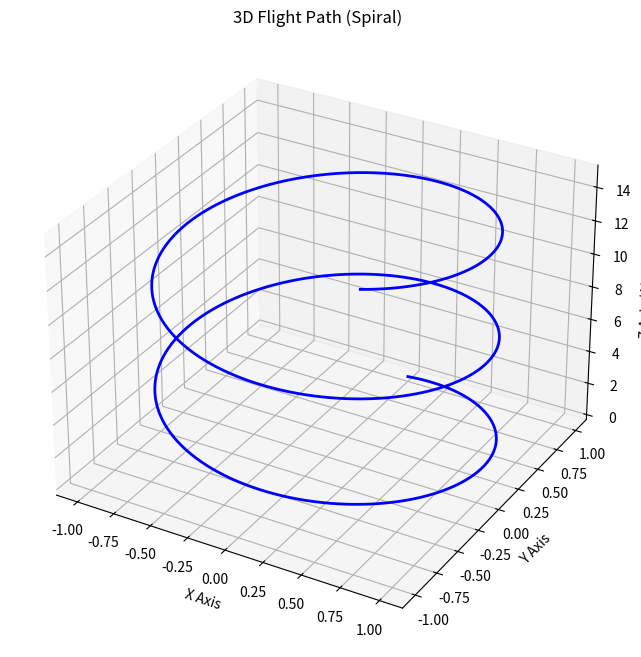

Here is the Python script that generated this plot:
import numpy as np

# Boolean Indexing: We can specify condition in the index to fetch that specific items.
# a=np.random.randint(1,100,24).reshape(6,4)
# print(a)
# print(a[a>50])
# print(a[a%2==0])
# print(a[(a>50) & (a%2==0)]) # We can also use two conditions like this
# & this is bitwise and used when dealing with boolean values.
# and: this is logical and used in python

# Broadcasting: Broadcasting is NumPy's built-in mechanism that automatically "stretches" 
# smaller arrays to match the dimensions of larger arrays so you can perform fast, 
# element-wise math without writing slow for loops.

# Rules:
# Pad the Left: If the arrays have a different number of dimensions,
#  add 1s to the left side of the smaller shape.

# Stretch the 1s: If any dimension is size 1, stretch it to match the size of the other array.

# Crash on Conflict: If the dimensions still don't match and neither is a 1, throw an error.

# Mathematical function
# 1: Sigmoid

# def sigmoid(array):
#     return 1/(1+np.exp(-array))

# a=np.arange(10)
# print(sigmoid(a))

# 2: Mean Squared Error
# def mean_squared_error(y_true,y_predict):

#     if y_true.shape!=y_predict.shape:
#         raise ValueError(f"Shape mismatch: y_true is {y_true.shape} but y_pred is {y_predict.shape}")
    
#     return np.mean((y_true-y_predict)**2)

    
# y_true=np.array([300,400,500])
# y_predict=np.array([300,0,500])

# print(mean_squared_error(y_true,y_predict))

# 3: Binary Cross Entropy

# def binary_cross_entropy(y_true,y_predict):

#     if y_true.shape!=y_predict.shape:
#         raise ValueError(f"Shape mismatch: y_true is {y_true.shape} but y_pred is {y_predict.shape}")
    
#     epsilon=1e-15
#     y_predict_clipped=np.clip(y_predict,epsilon,1-epsilon)

#     first_term=(y_true*np.log(y_predict_clipped))
#     second_term=(1-y_true)*np.log(1-y_predict_clipped)
#     bse=-np.mean(first_term+second_term)

#     return bse

# true_labels = np.array([1, 0, 1])
# ai_predictions = np.array([0.90, 0.10, 0.10])

# loss = binary_cross_entropy(true_labels, ai_predictions)
# print(f"Binary Cross Entropy Loss: {loss}")

# # Working with missing values
# a=np.array([1,2,3,4,np.nan,6])
# print(a[~np.isnan(a)]) # Here ~ is working like a NOT operation, Converts True to False and Fetch False values

# Plotting Graphs:
import matplotlib.pyplot as plt
# For straight line: y=x
# x=np.linspace(-10,10,100)
# y=x
# plt.plot(x,y)
# plt.show()

# For parabola: y=x^2
# x=np.linspace(-10,10,100)
# y=x**2
# plt.plot(x,y)
# plt.show()

# For Sin Curves: y=sin(x)
# x=np.linspace(-10,10,100)
# y=np.sin(x)
# plt.plot(x,y)
# plt.show()

# For  y= xlog(x)
# x=np.linspace(-10,10,100)
# y=x*np.log(x)
# plt.plot(x,y)
# plt.show()

# For sigmoid: y=1/1+e^-x
# x=np.linspace(-10,10,100)
# y=1/(1+np.exp(-x))
# plt.plot(x,y)
# plt.show()

# 3D Graph:

z_line = np.linspace(0, 15, 1000)
x_line = np.sin(z_line)
y_line = np.cos(z_line)


fig = plt.figure(figsize=(8, 8))

ax = fig.add_subplot(projection='3d')


ax.plot(x_line, y_line, z_line, color='blue', linewidth=2)


ax.set_title("3D Flight Path (Spiral)")
ax.set_xlabel("X Axis")
ax.set_ylabel("Y Axis")
ax.set_zlabel("Z Axis (Altitude)")

plt.show()
